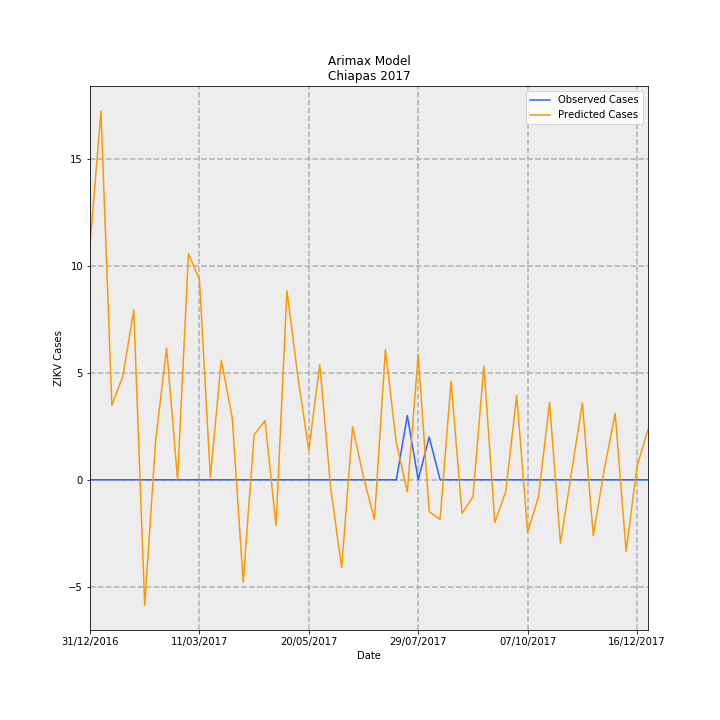

The data file committed next to this chart (first rows):
Date, predictions_incidence, observed_incidence, Predicted Cases, Observed Cases, error
31/12/2016, 0.2098, 0.0, 10.95, 0.0, -10.95
07/01/2017, 0.3302, 0.0, 17.23, 0.0, -17.23
14/01/2017, 0.06655, 0.0, 3.472, 0.0, -3.472
21/01/2017, 0.09267, 0.0, 4.836, 0.0, -4.836
28/01/2017, 0.1519, 0.0, 7.928, 0.0, -7.928
04/02/2017, -0.1124, 0.0, -5.864, 0.0, 5.864
11/02/2017, 0.03485, 0.0, 1.818, 0.0, -1.818
18/02/2017, 0.1182, 0.0, 6.166, 0.0, -6.166
25/02/2017, 0.0006224, 0.0, 0.03247, 0.0, -0.03247
04/03/2017, 0.2025, 0.0, 10.57, 0.0, -10.57
11/03/2017, 0.1795, 0.0, 9.365, 0.0, -9.365
18/03/2017, 0.002208, 0.0, 0.1152, 0.0, -0.1152
25/03/2017, 0.107, 0.0, 5.585, 0.0, -5.585
01/04/2017, 0.05557, 0.0, 2.9, 0.0, -2.9
08/04/2017, -0.09176, 0.0, -4.788, 0.0, 4.788
15/04/2017, 0.04029, 0.0, 2.102, 0.0, -2.102
22/04/2017, 0.05302, 0.0, 2.766, 0.0, -2.766
29/04/2017, -0.0409, 0.0, -2.134, 0.0, 2.134
06/05/2017, 0.1693, 0.0, 8.836, 0.0, -8.836
13/05/2017, 0.09242, 0.0, 4.823, 0.0, -4.823
20/05/2017, 0.02643, 0.0, 1.379, 0.0, -1.379
27/05/2017, 0.1031, 0.0, 5.381, 0.0, -5.381
03/06/2017, -0.007263, 0.0, -0.379, 0.0, 0.379
10/06/2017, -0.07863, 0.0, -4.103, 0.0, 4.103
17/06/2017, 0.04761, 0.0, 2.484, 0.0, -2.484
24/06/2017, 0.00231, 0.0, 0.1205, 0.0, -0.1205
01/07/2017, -0.03568, 0.0, -1.862, 0.0, 1.862
08/07/2017, 0.1167, 0.0, 6.089, 0.0, -6.089
15/07/2017, 0.03325, 0.0, 1.735, 0.0, -1.735
22/07/2017, -0.01093, 0.05749, -0.5704, 3.0, 3.57
29/07/2017, 0.112, 0.0, 5.844, 0.0, -5.844
05/08/2017, -0.02847, 0.03833, -1.485, 2.0, 3.485
12/08/2017, -0.03541, 0.0, -1.848, 0.0, 1.848
19/08/2017, 0.0884, 0.0, 4.613, 0.0, -4.613
26/08/2017, -0.03005, 0.0, -1.568, 0.0, 1.568
02/09/2017, -0.01542, 0.0, -0.8046, 0.0, 0.8046
09/09/2017, 0.1021, 0.0, 5.329, 0.0, -5.329
16/09/2017, -0.03828, 0.0, -1.997, 0.0, 1.997
23/09/2017, -0.01042, 0.0, -0.5436, 0.0, 0.5436
30/09/2017, 0.07571, 0.0, 3.951, 0.0, -3.951
07/10/2017, -0.04698, 0.0, -2.451, 0.0, 2.451
14/10/2017, -0.01484, 0.0, -0.7746, 0.0, 0.7746
21/10/2017, 0.0693, 0.0, 3.616, 0.0, -3.616
28/10/2017, -0.05679, 0.0, -2.963, 0.0, 2.963
04/11/2017, 0.006003, 0.0, 0.3132, 0.0, -0.3132
11/11/2017, 0.06884, 0.0, 3.592, 0.0, -3.592
18/11/2017, -0.0501, 0.0, -2.614, 0.0, 2.614
25/11/2017, 0.00922, 0.0, 0.4811, 0.0, -0.4811
02/12/2017, 0.05949, 0.0, 3.104, 0.0, -3.104
09/12/2017, -0.06414, 0.0, -3.347, 0.0, 3.347
16/12/2017, 0.01204, 0.0, 0.6284, 0.0, -0.6284
23/12/2017, 0.04515, 0.0, 2.356, 0.0, -2.356
